The GitHub repository csekharan/tortoise-predictor contains a labelled image folder "texas_tortoise_composite" with 3 categories: blank, other animal, tortoise. Examples follow, each with its label.

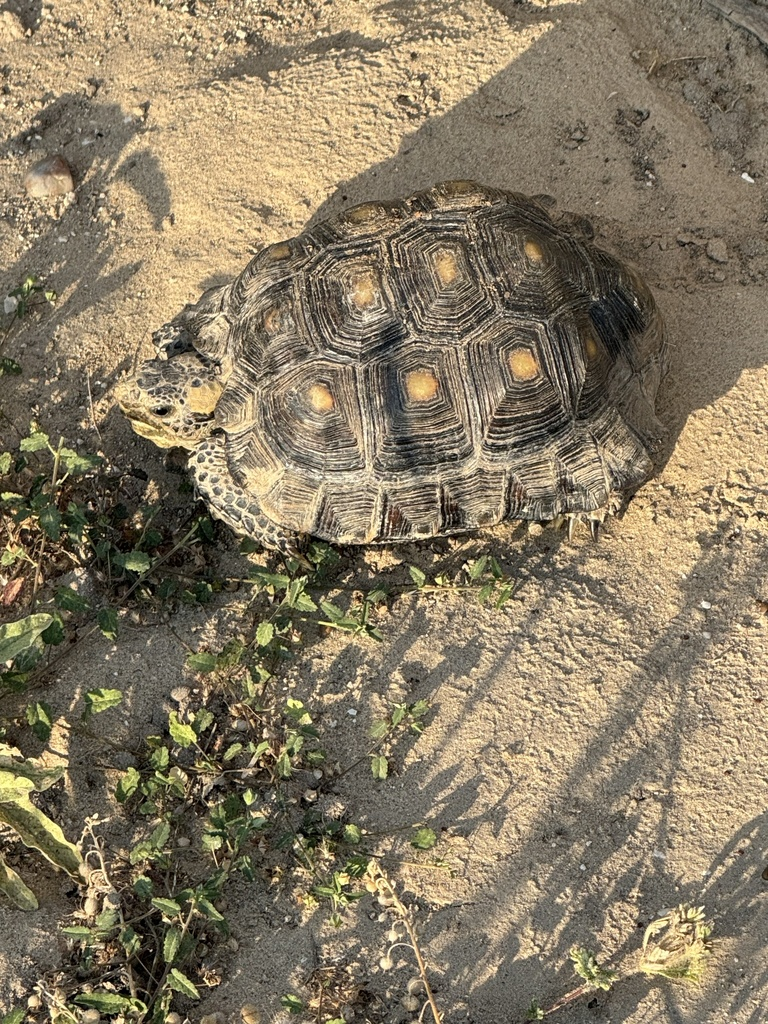
Label: tortoise

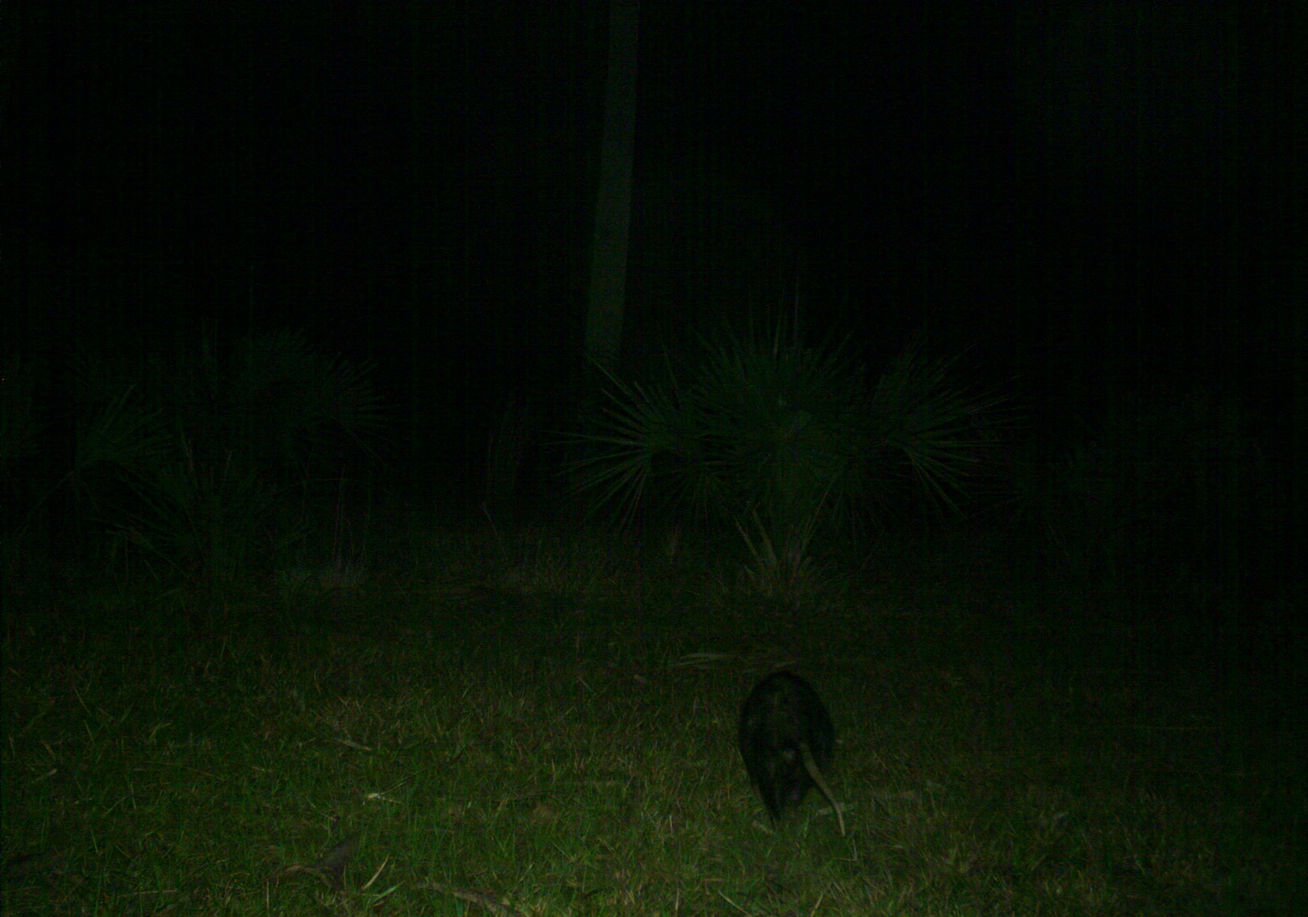
Label: other animal

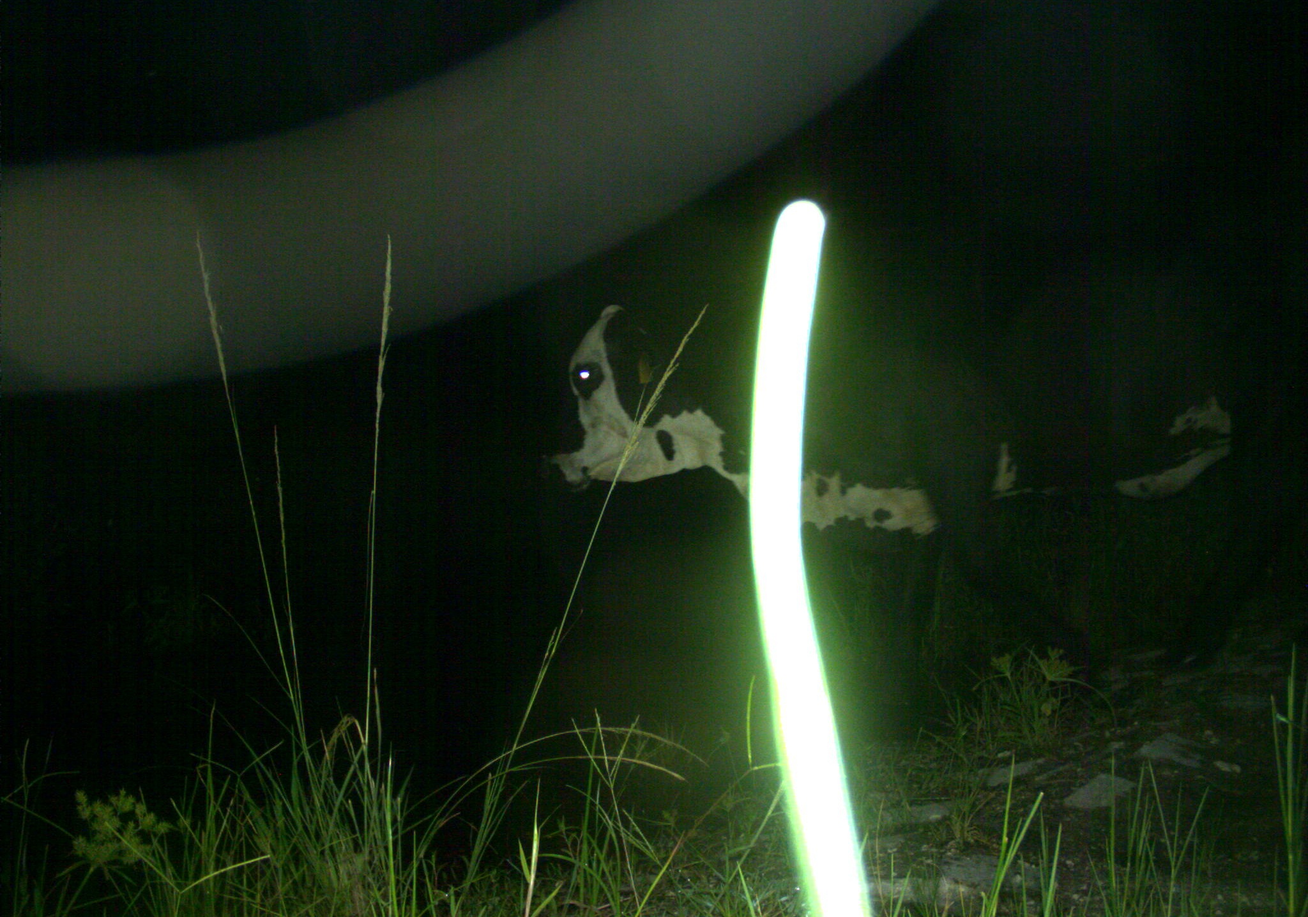
Label: other animal

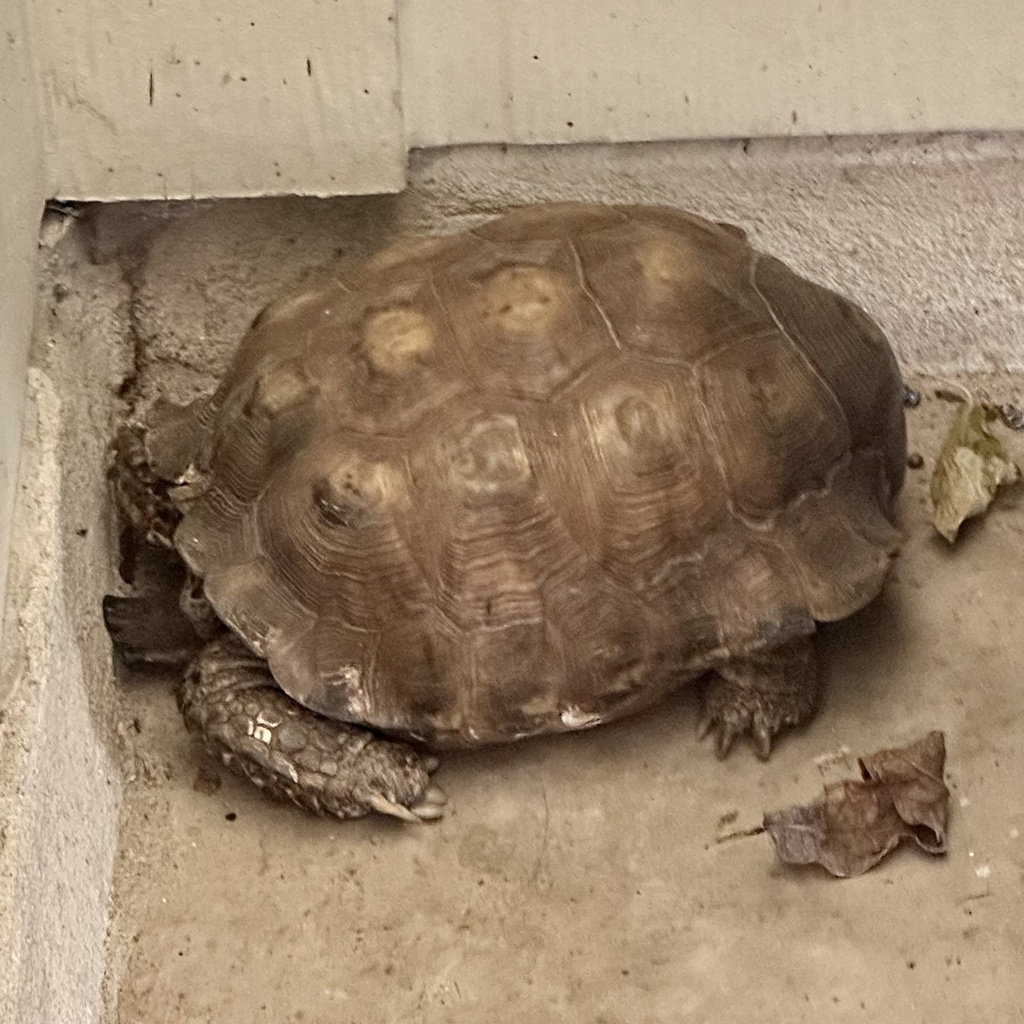
Label: tortoise

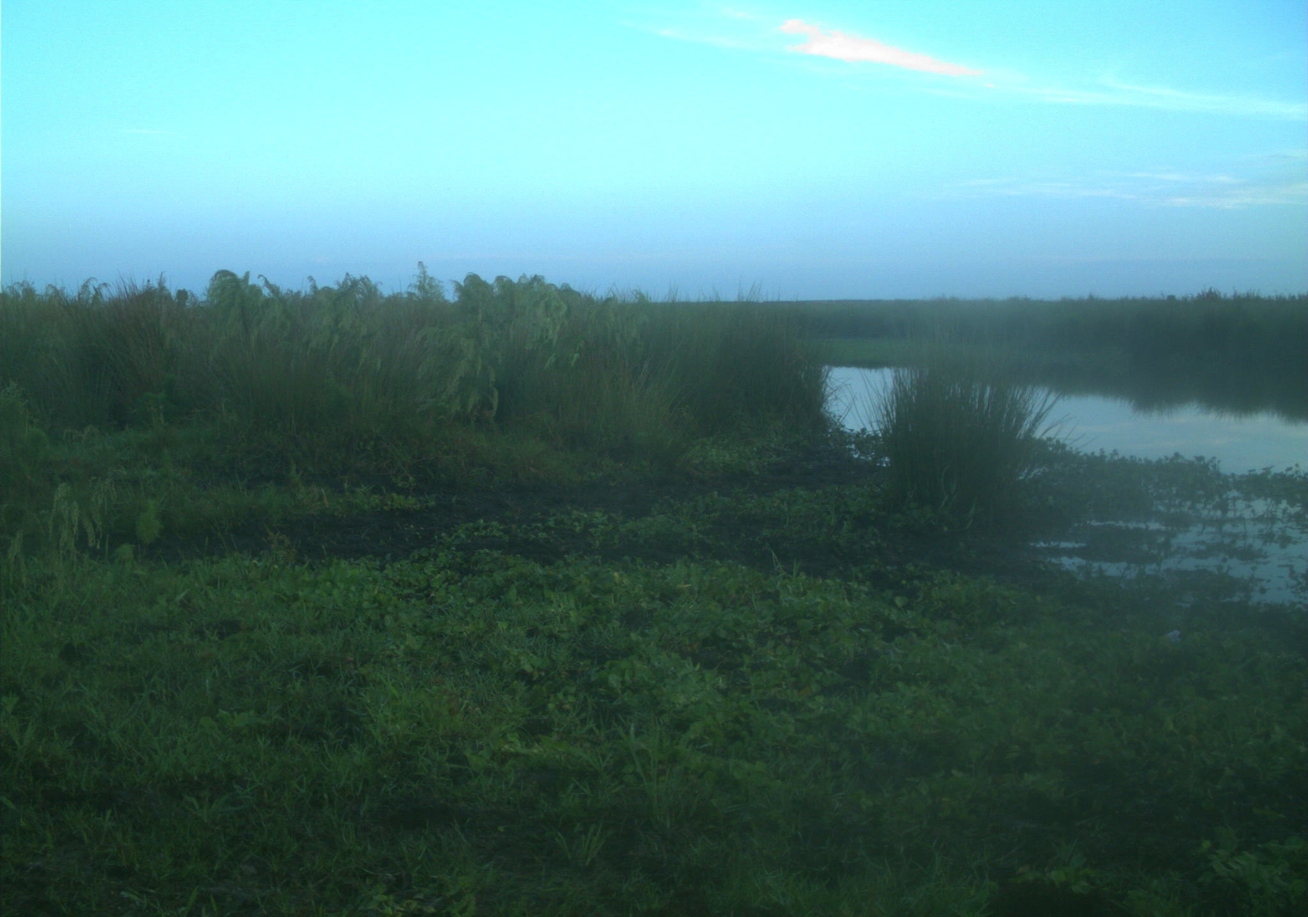
Label: blank

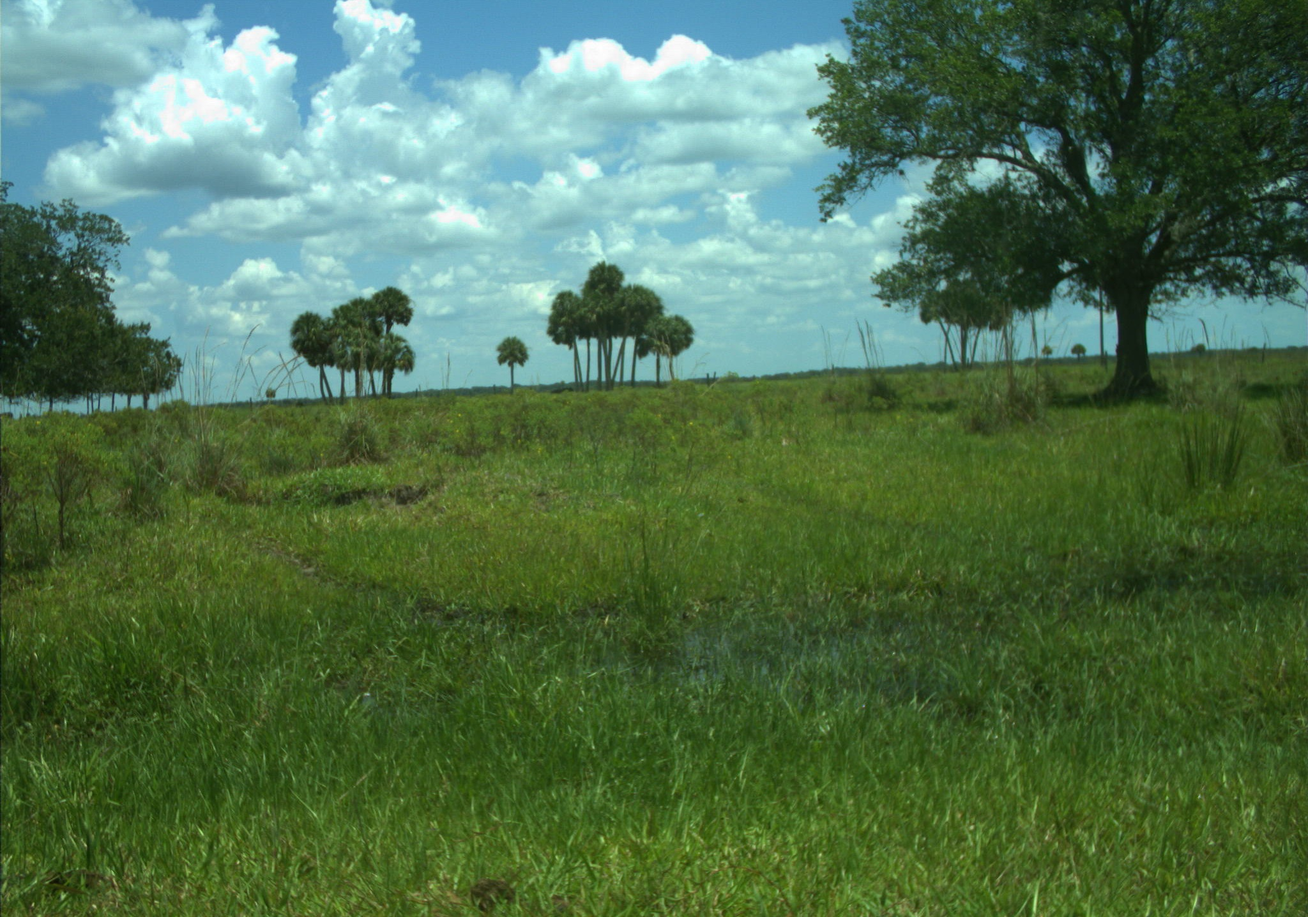
Label: blank
